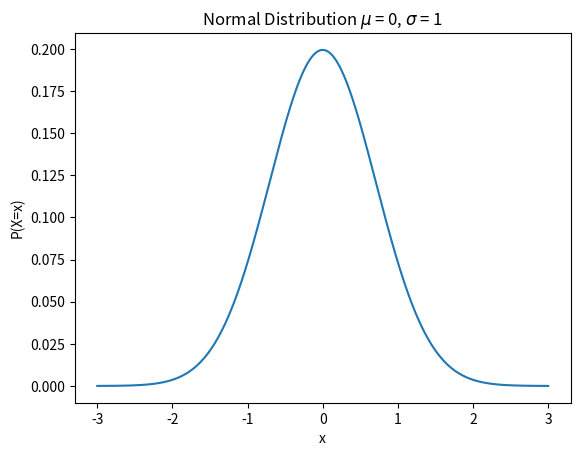

This chart was generated by the following Python code:
import matplotlib.pyplot as plt
import numpy as np

def nCr(n,r):
    if r < 0:
        return 1
    if r > n:
        return 0
    return np.math.factorial(n) / (np.math.factorial(r) * np.math.factorial(n-r) )

#lam = lambda
def plot_poisson(lam, max_events):
    n_events = np.linspace(0,max_events,max_events+1)
    probabilities = np.array([])
    for i in n_events:
        probabilities = np.append(probabilities, (lam ** i) * (np.e ** -lam) / np.math.factorial(i) )
    #print("Error: " + str(1 - sum(probabilities)))
    plt.plot(n_events, probabilities)
    plt.xlabel("x")
    plt.title("Poisson Distribution with $\lambda$ = %s" %lam)
    plt.ylabel("P(X=x)")
    plt.show()

#p represents the probability of each Bernoulli trial
def plot_binomial(p, num_trials):
    n_events = np.linspace(0,num_trials,num_trials+1)
    probabilities = np.array([])
    for i in n_events:
        probabilities = np.append(probabilities, nCr(num_trials, i) * p ** i * (1.0-p)**(num_trials-i))
    plt.plot(n_events, probabilities)
    plt.xlabel("x")
    plt.title("Binomial Distribution p = %s, %s trials" %(p,num_trials))
    plt.ylabel("P(X=x)")
    plt.show()

#plots geometic distribution where each trial has a probability of success p
def plot_geometric(p, max_trials):
    n_events = np.linspace(0,max_trials, max_trials+1)
    probabilities = np.array([])
    for i in n_events:
        probabilities = np.append(probabilities, p ** i * (1.0-p))
    plt.scatter(n_events, probabilities)
    plt.title("Geometric Distribution p = %s" %p)
    plt.xlabel("x")
    plt.ylabel("P(X=x)")
    plt.show()

#num_stdev controls the amount of standard deviations to plot
def plot_normal(stdev, mean, num_stdev):
    n_events = np.linspace(mean-num_stdev*stdev,mean+num_stdev*stdev, 1000)
    probabilities = np.array([])
    for i in n_events:
        probabilities = np.append(probabilities, (2*np.pi*stdev**2)**-0.5 * np.e ** -(i-mean)**2 / (2*stdev**2))
    plt.plot(n_events, probabilities)
    plt.xlabel("x")
    plt.title("Normal Distribution $\mu$ = %s, $\\sigma$ = %s " %(mean, stdev))
    plt.ylabel("P(X=x)")
    plt.show()

#EXAMPLES
#plot_poisson(10, 20)
#plot_binomial(0.5, 1000)
plot_normal(1,0,3)
#plot_geometric(0.25,5)
